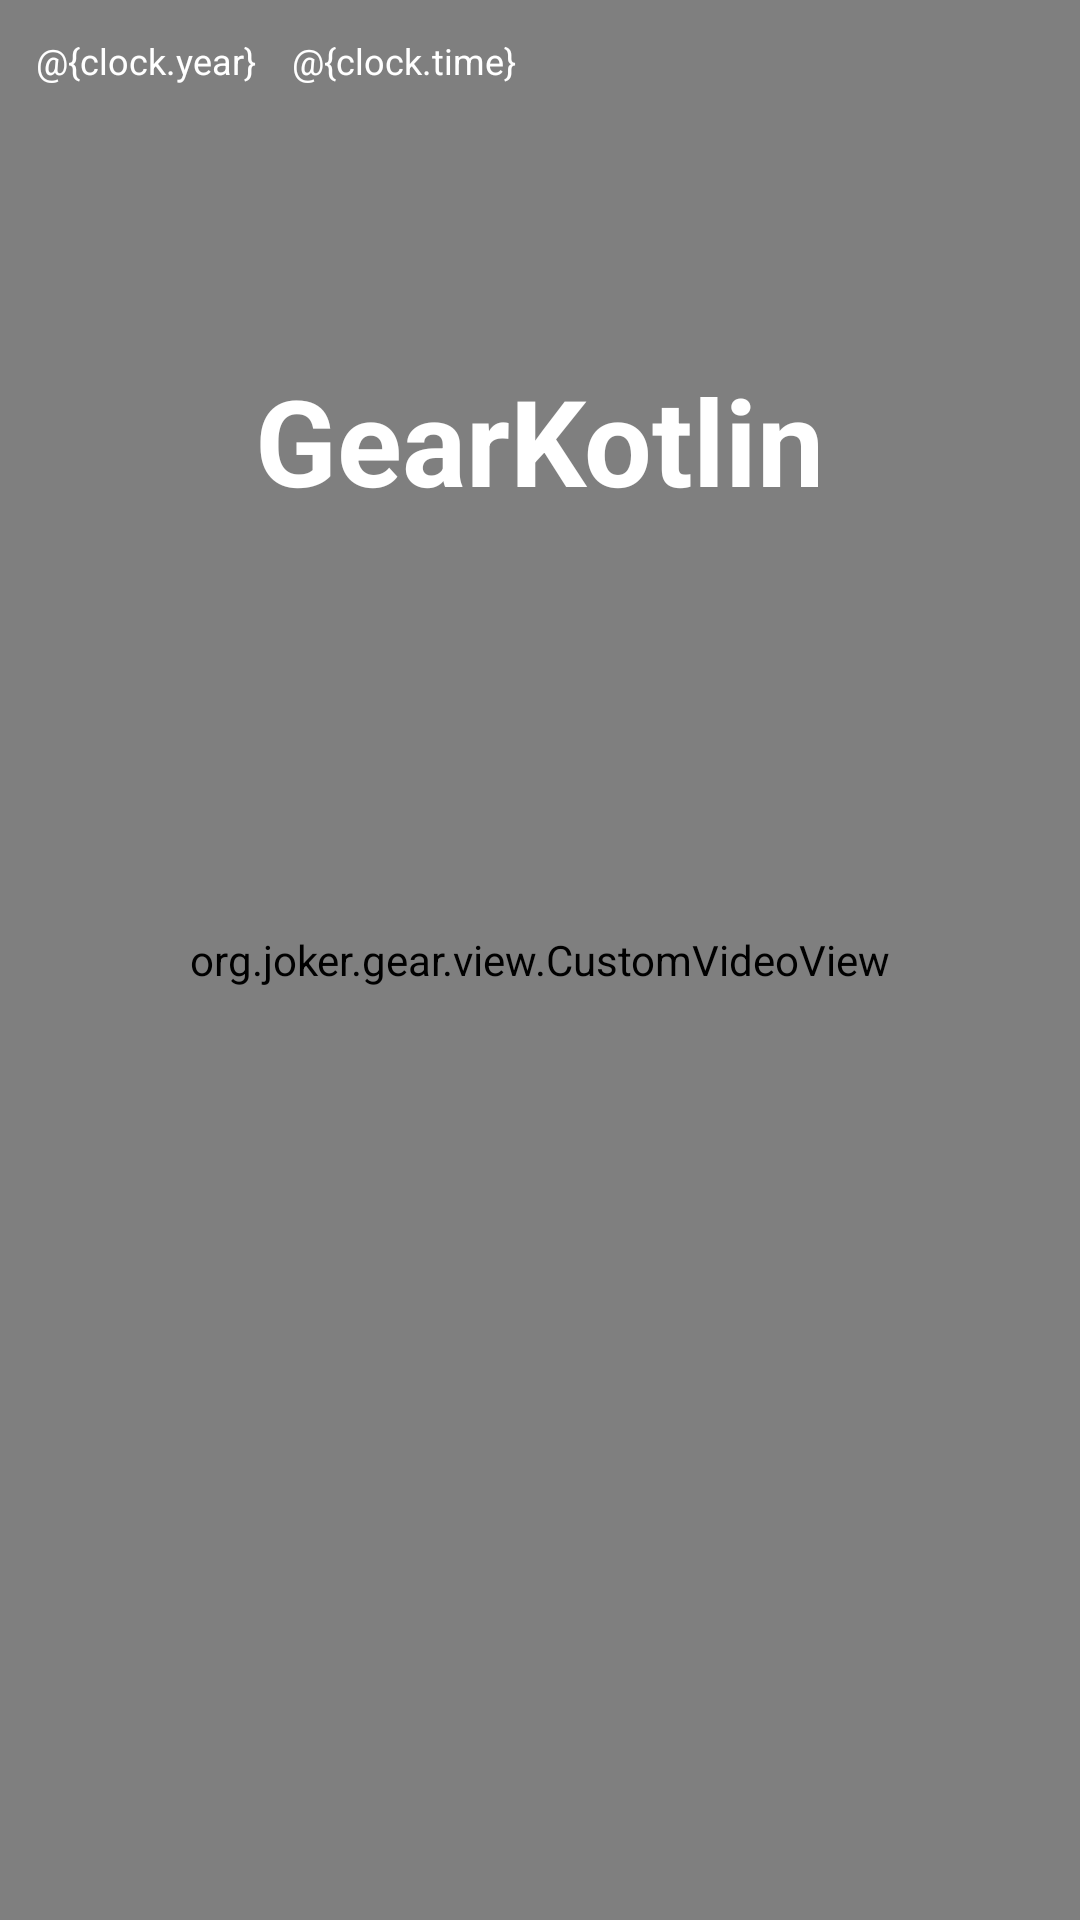

Reconstruct the res/layout file that produces this screen, plus the resources it refers to.
<!-- AndroidManifest.xml: application theme AppTheme -->
<!-- res/layout/activity_welcome.xml -->
<?xml version="1.0" encoding="utf-8"?>
<RelativeLayout xmlns:android="http://schemas.android.com/apk/res/android"
    xmlns:tools="http://schemas.android.com/tools"
    android:layout_width="match_parent"
    android:layout_height="match_parent"
    android:background="@color/colorPrimary">

    <org.joker.gear.view.CustomVideoView
        android:id="@+id/cvv_videoData"
        android:layout_width="match_parent"
        android:layout_height="match_parent" />

    <TextView
        android:id="@+id/tv_date"
        android:layout_width="wrap_content"
        android:layout_height="wrap_content"
        android:layout_marginLeft="12dp"
        android:layout_marginTop="12dp"
        android:text="@{clock.year}"
        android:textColor="@color/white"
        android:textSize="12sp"
        android:visibility="visible"
        tools:text="2016.4.19" />

    <TextView
        android:id="@+id/tv_time"
        android:layout_width="wrap_content"
        android:layout_height="wrap_content"
        android:layout_marginLeft="12dp"
        android:layout_marginTop="12dp"
        android:layout_toRightOf="@id/tv_date"
        android:text="@{clock.time}"
        android:textColor="@color/white"
        android:textSize="12sp"
        android:visibility="visible"
        tools:text="00:00:00" />

    <TextView
        android:id="@+id/tv_title"
        android:layout_width="wrap_content"
        android:layout_height="wrap_content"
        android:layout_centerHorizontal="true"
        android:layout_marginTop="120dp"
        android:fontFamily="sans-serif"
        android:text="@string/app_name"
        android:textAllCaps="false"
        android:textColor="@color/white"
        android:textSize="40sp"
        android:textStyle="normal|bold" />
</RelativeLayout>
<!-- resources referenced by this layout -->
<resources>
  <string name="app_name">GearKotlin</string>
  <style name="AppTheme" parent="Theme.AppCompat.Light.DarkActionBar">
          
          <item name="colorPrimary">@color/colorPrimary</item>
          <item name="colorPrimaryDark">@color/colorPrimaryDark</item>
          <item name="colorAccent">@color/colorAccent</item>
          <item name="windowActionBar">false</item>
          <item name="windowNoTitle">true</item>
      </style>
  <!-- not gathered from this repository: default colours our renderer supplied (Android Studio template values) -->
  <color name="white">#FFFFFFFF</color>
  <color name="colorPrimary">#FF6200EE</color>
  <color name="colorPrimaryDark">#FF3700B3</color>
  <color name="colorAccent">#FF03DAC5</color>
</resources>
